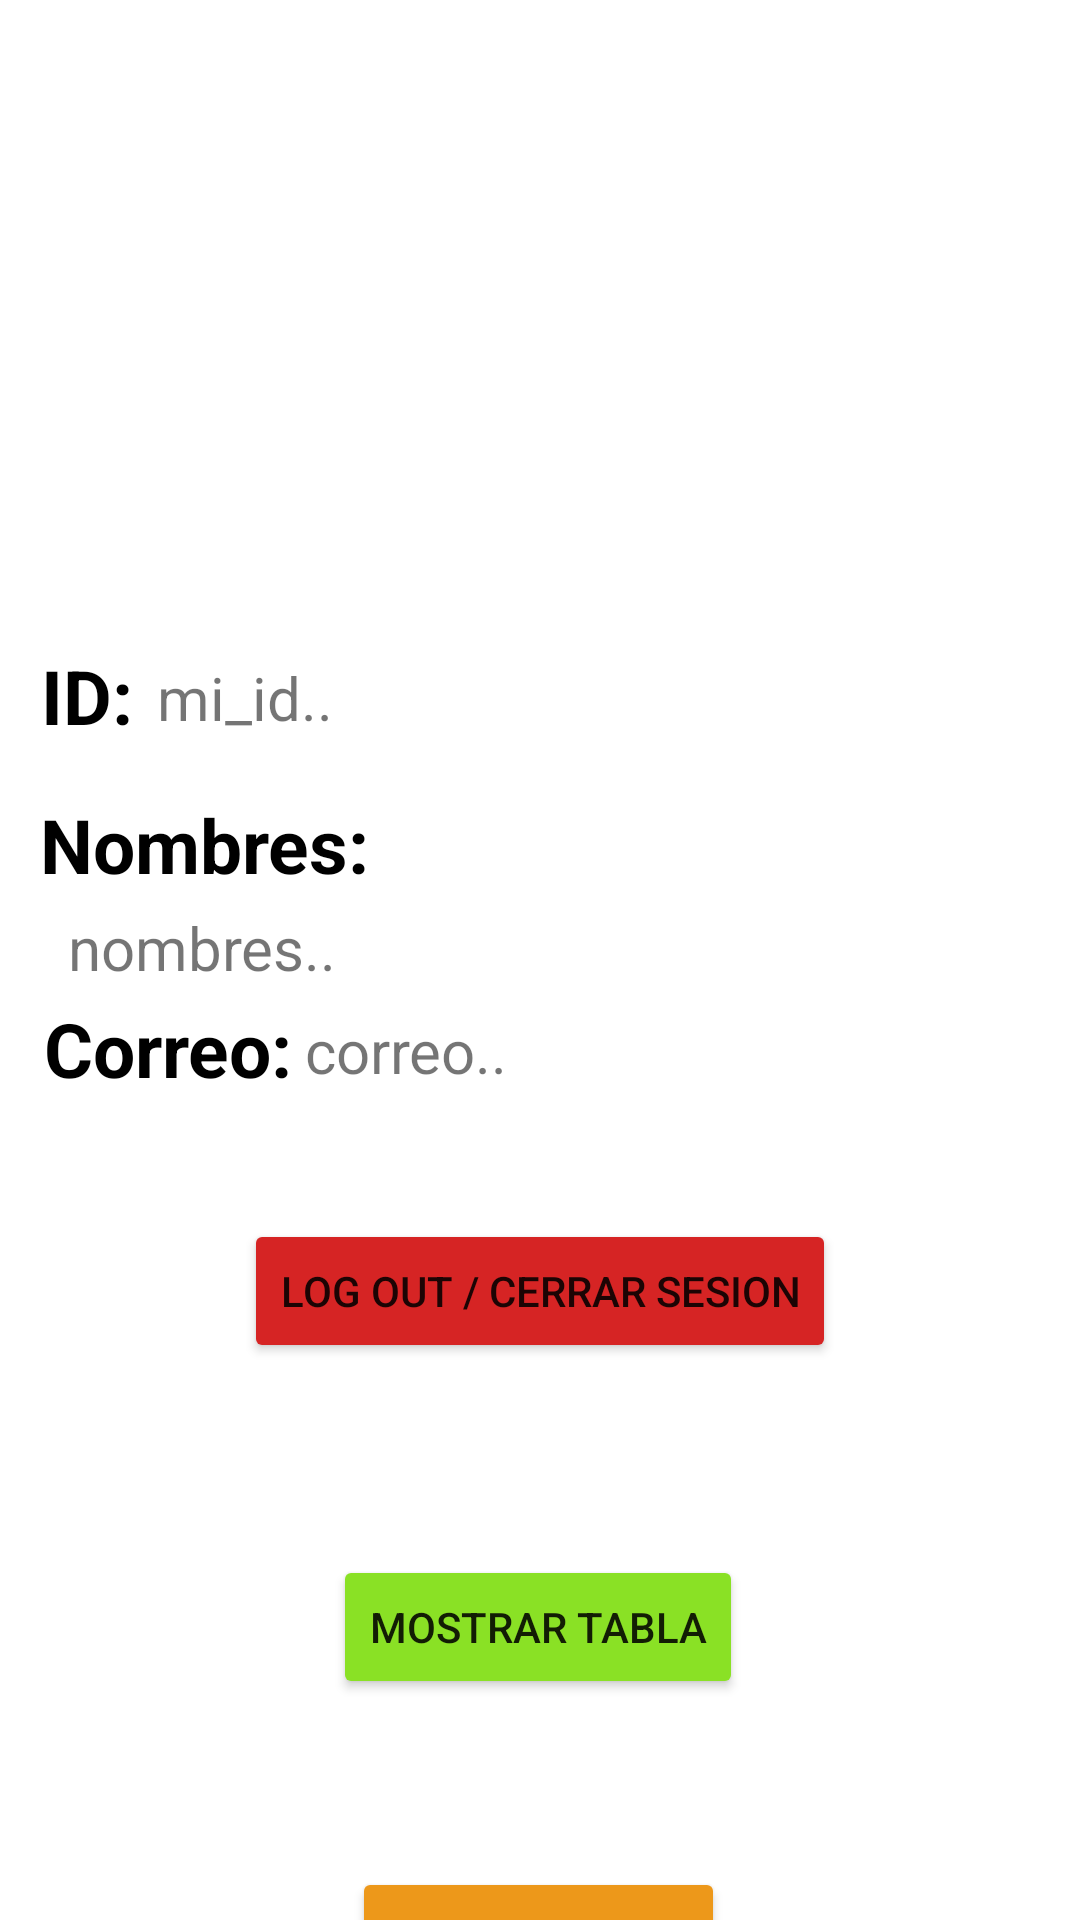

Here is an Android app screen rendered from its layout file. Give the layout XML and the strings, colors and styles it references.
<!-- AndroidManifest.xml: application theme Theme.Event_Proyect -->
<!-- res/layout/fragment_home.xml -->
<?xml version="1.0" encoding="utf-8"?>
<androidx.constraintlayout.widget.ConstraintLayout xmlns:android="http://schemas.android.com/apk/res/android"
    xmlns:app="http://schemas.android.com/apk/res-auto"
    xmlns:tools="http://schemas.android.com/tools"
    android:layout_width="match_parent"
    android:layout_height="match_parent"
    tools:context=".ui.home.HomeFragment">

    <ImageView
        android:id="@+id/imagenUsuario"
        android:layout_width="185dp"
        android:layout_height="163dp"
        android:layout_marginTop="32dp"
        app:layout_constraintEnd_toEndOf="parent"
        app:layout_constraintStart_toStartOf="parent"
        app:layout_constraintTop_toTopOf="parent"
        tools:srcCompat="@tools:sample/avatars" />

    <TextView
        android:id="@+id/text1"
        android:layout_width="wrap_content"
        android:layout_height="wrap_content"
        android:layout_marginTop="20dp"
        android:text="ID:"
        android:textColor="#000"
        android:textSize="25sp"
        android:textStyle="bold"
        app:layout_constraintEnd_toEndOf="parent"
        app:layout_constraintHorizontal_bias="0.042"
        app:layout_constraintStart_toStartOf="parent"
        app:layout_constraintTop_toBottomOf="@+id/imagenUsuario" />

    <TextView
        android:id="@+id/text3"
        android:layout_width="wrap_content"
        android:layout_height="wrap_content"
        android:layout_marginTop="16dp"
        android:text="Nombres:"
        android:textColor="#000"
        android:textSize="25sp"
        android:textStyle="bold"
        app:layout_constraintEnd_toEndOf="parent"
        app:layout_constraintHorizontal_bias="0.053"
        app:layout_constraintStart_toStartOf="parent"
        app:layout_constraintTop_toBottomOf="@+id/text1" />

    <TextView
        android:id="@+id/text4"
        android:layout_width="wrap_content"
        android:layout_height="wrap_content"
        android:layout_marginTop="84dp"
        android:text="Correo:"
        android:textColor="#000"
        android:textSize="25sp"
        android:textStyle="bold"
        app:layout_constraintEnd_toEndOf="parent"
        app:layout_constraintHorizontal_bias="0.053"
        app:layout_constraintStart_toStartOf="parent"
        app:layout_constraintTop_toBottomOf="@+id/text1" />

    <TextView
        android:id="@+id/txtId"
        android:layout_width="wrap_content"
        android:layout_height="wrap_content"
        android:layout_marginStart="8dp"
        android:layout_marginTop="4dp"
        android:text="mi_id.."
        android:textSize="20sp"
        app:layout_constraintEnd_toEndOf="parent"
        app:layout_constraintHorizontal_bias="0.0"
        app:layout_constraintStart_toEndOf="@+id/text1"
        app:layout_constraintTop_toTopOf="@+id/text1" />

    <TextView
        android:id="@+id/txtNombres"
        android:layout_width="wrap_content"
        android:layout_height="wrap_content"
        android:layout_marginStart="16dp"
        android:layout_marginTop="4dp"
        android:text="nombres.."
        android:textSize="20sp"
        app:layout_constraintEnd_toEndOf="parent"
        app:layout_constraintHorizontal_bias="0.026"
        app:layout_constraintStart_toStartOf="parent"
        app:layout_constraintTop_toBottomOf="@+id/text3" />

    <TextView
        android:id="@+id/txtCorreo"
        android:layout_width="wrap_content"
        android:layout_height="wrap_content"
        android:layout_marginTop="4dp"
        android:text="correo.."
        android:textSize="20sp"
        app:layout_constraintEnd_toEndOf="parent"
        app:layout_constraintHorizontal_bias="0.02"
        app:layout_constraintStart_toEndOf="@+id/text4"
        app:layout_constraintTop_toTopOf="@+id/text4" />

    <Button
        android:id="@+id/btnLogout"
        android:layout_width="wrap_content"
        android:layout_height="wrap_content"
        android:layout_marginTop="40dp"
        android:backgroundTint="#D62424"
        android:text="LOG OUT / CERRAR SESION"
        app:layout_constraintEnd_toEndOf="parent"
        app:layout_constraintStart_toStartOf="parent"
        app:layout_constraintTop_toBottomOf="@+id/text4" />

    <Button
        android:id="@+id/btnSeeTable"
        android:layout_width="wrap_content"
        android:layout_height="wrap_content"
        android:layout_marginTop="64dp"
        android:backgroundTint="#8AE125"
        android:text="Mostrar Tabla"
        app:layout_constraintEnd_toEndOf="parent"
        app:layout_constraintHorizontal_bias="0.497"
        app:layout_constraintStart_toStartOf="parent"
        app:layout_constraintTop_toBottomOf="@+id/btnLogout" />

    <Button
        android:id="@+id/btnGrid"
        android:layout_width="wrap_content"
        android:layout_height="wrap_content"
        android:layout_marginTop="56dp"
        android:backgroundTint="#ED981A"
        android:text="Mostrar Grid"
        app:layout_constraintEnd_toEndOf="parent"
        app:layout_constraintHorizontal_bias="0.498"
        app:layout_constraintStart_toStartOf="parent"
        app:layout_constraintTop_toBottomOf="@+id/btnSeeTable" />


</androidx.constraintlayout.widget.ConstraintLayout>
<!-- resources referenced by this layout -->
<resources>
  <style name="Theme.Event_Proyect" parent="Theme.MaterialComponents.DayNight.DarkActionBar">
          
          <item name="colorPrimary">@color/purple_500</item>
          <item name="colorPrimaryVariant">@color/purple_700</item>
          <item name="colorOnPrimary">@color/white</item>
          
          <item name="colorSecondary">@color/teal_200</item>
          <item name="colorSecondaryVariant">@color/teal_700</item>
          <item name="colorOnSecondary">@color/black</item>
          
          <item name="android:statusBarColor">?attr/colorPrimaryVariant</item>
          
      </style>
  <!-- not gathered from this repository: default colours our renderer supplied (Android Studio template values) -->
  <color name="purple_500">#FF6200EE</color>
  <color name="purple_700">#FF3700B3</color>
  <color name="teal_200">#FF03DAC5</color>
  <color name="teal_700">#FF018786</color>
  <color name="black">#FF000000</color>
  <color name="white">#FFFFFFFF</color>
</resources>
